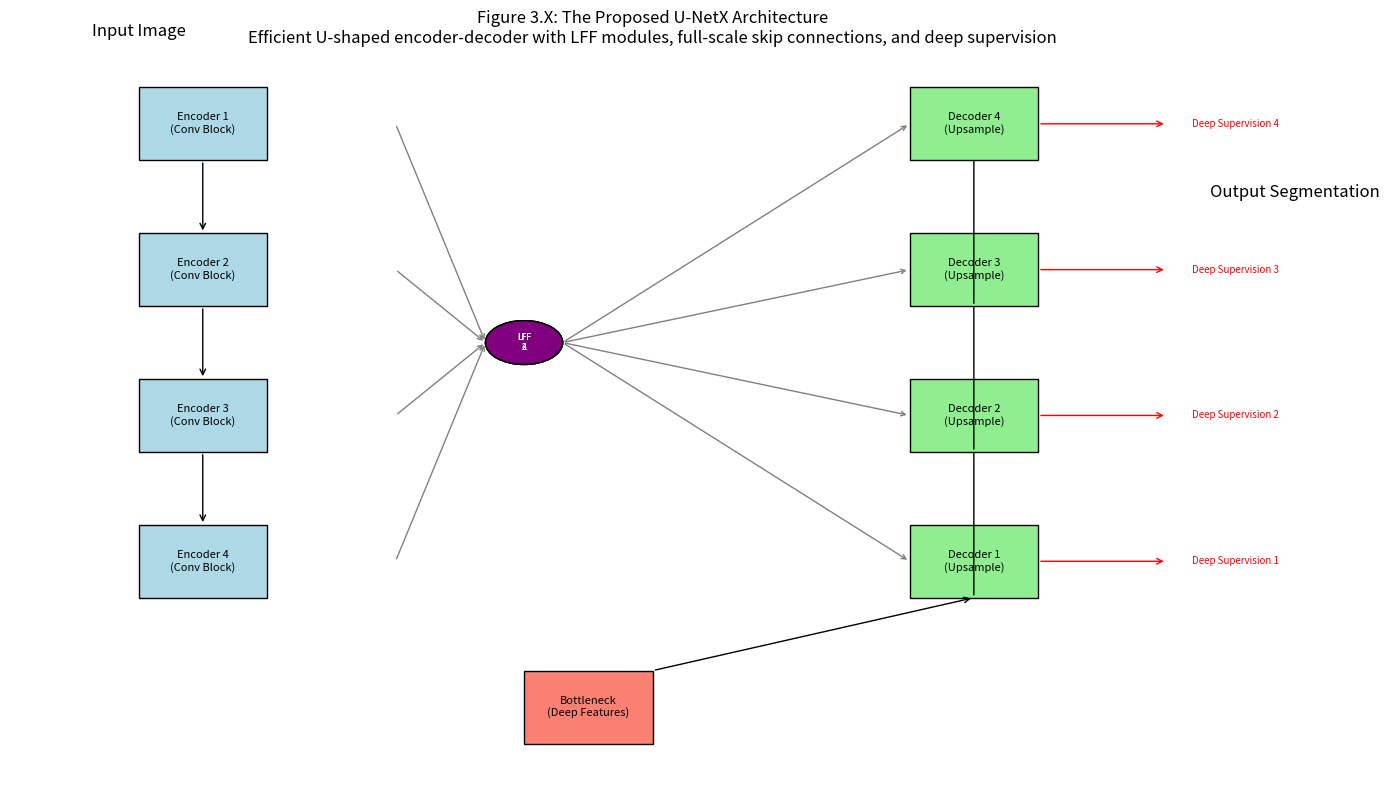

The script that saved this image:
import matplotlib.pyplot as plt
from matplotlib.patches import FancyArrowPatch, Rectangle, Circle

fig, ax = plt.subplots(figsize=(14, 8))

# Coordinates & colors
encoder_y = [0.9, 0.7, 0.5, 0.3]
bottleneck_y = 0.1
decoder_y = encoder_y[::-1]
x_left = 0.1
x_right = 0.7

# Encoder blocks
for i, y in enumerate(encoder_y):
    rect = Rectangle((x_left, y-0.05), 0.1, 0.1, color='lightblue', ec='k')
    ax.add_patch(rect)
    ax.text(x_left+0.05, y, f'Encoder {i+1}\n(Conv Block)', ha='center', va='center', fontsize=8)
    if i < len(encoder_y)-1:
        arrow = FancyArrowPatch((x_left+0.05, y-0.05), (x_left+0.05, encoder_y[i+1]+0.05),
                                arrowstyle='->', mutation_scale=10)
        ax.add_patch(arrow)

# Bottleneck
rect = Rectangle((x_left+0.3, bottleneck_y-0.05), 0.1, 0.1, color='salmon', ec='k')
ax.add_patch(rect)
ax.text(x_left+0.35, bottleneck_y, 'Bottleneck\n(Deep Features)', ha='center', va='center', fontsize=8)

# Decoder blocks
for i, y in enumerate(decoder_y):
    rect = Rectangle((x_right, y-0.05), 0.1, 0.1, color='lightgreen', ec='k')
    ax.add_patch(rect)
    ax.text(x_right+0.05, y, f'Decoder {i+1}\n(Upsample)', ha='center', va='center', fontsize=8)
    if i < len(decoder_y)-1:
        arrow = FancyArrowPatch((x_right+0.05, y-0.05), (x_right+0.05, decoder_y[i+1]+0.05),
                                arrowstyle='->', mutation_scale=10)
        ax.add_patch(arrow)

# Connect Bottleneck to first decoder
arrow = FancyArrowPatch((x_left+0.4, bottleneck_y+0.05), (x_right+0.05, decoder_y[0]-0.05),
                        arrowstyle='->', mutation_scale=10)
ax.add_patch(arrow)

# Skip connections with LFF modules
for i in range(len(encoder_y)):
    # LFF module circle
    lff_x = (x_left+x_right)/2
    lff_y = (encoder_y[i]+decoder_y[i])/2
    lff = Circle((lff_x, lff_y), 0.03, color='purple', ec='k')
    ax.add_patch(lff)
    ax.text(lff_x, lff_y, f'LFF\n{i+1}', ha='center', va='center', fontsize=6, color='w')

    # connections
    arrow1 = FancyArrowPatch((x_left+0.2, encoder_y[i]), (lff_x-0.03, lff_y),
                             arrowstyle='->', color='gray', mutation_scale=8)
    arrow2 = FancyArrowPatch((lff_x+0.03, lff_y), (x_right, decoder_y[i]),
                             arrowstyle='->', color='gray', mutation_scale=8)
    ax.add_patch(arrow1)
    ax.add_patch(arrow2)

# Deep supervision arrows
for i, y in enumerate(decoder_y):
    arrow = FancyArrowPatch((x_right+0.1, y), (x_right+0.2, y),
                            arrowstyle='->', color='red', mutation_scale=10)
    ax.add_patch(arrow)
    ax.text(x_right+0.22, y, f'Deep Supervision {i+1}', va='center', fontsize=7, color='red')

# Input & Output
ax.text(x_left, encoder_y[0]+0.12, 'Input Image', fontsize=12, ha='center')
ax.text(x_right+0.3, decoder_y[-1]-0.1, 'Output Segmentation', fontsize=12, ha='center')

ax.set_xlim(0, 1)
ax.set_ylim(0, 1)
ax.axis('off')
plt.title("Figure 3.X: The Proposed U-NetX Architecture\nEfficient U-shaped encoder-decoder with LFF modules, full-scale skip connections, and deep supervision", fontsize=12)
plt.tight_layout()
plt.savefig("unetx_detailed_architecture.png")
plt.show()

print("Detailed UNetX architecture diagram saved as 'unetx_detailed_architecture.png'")
